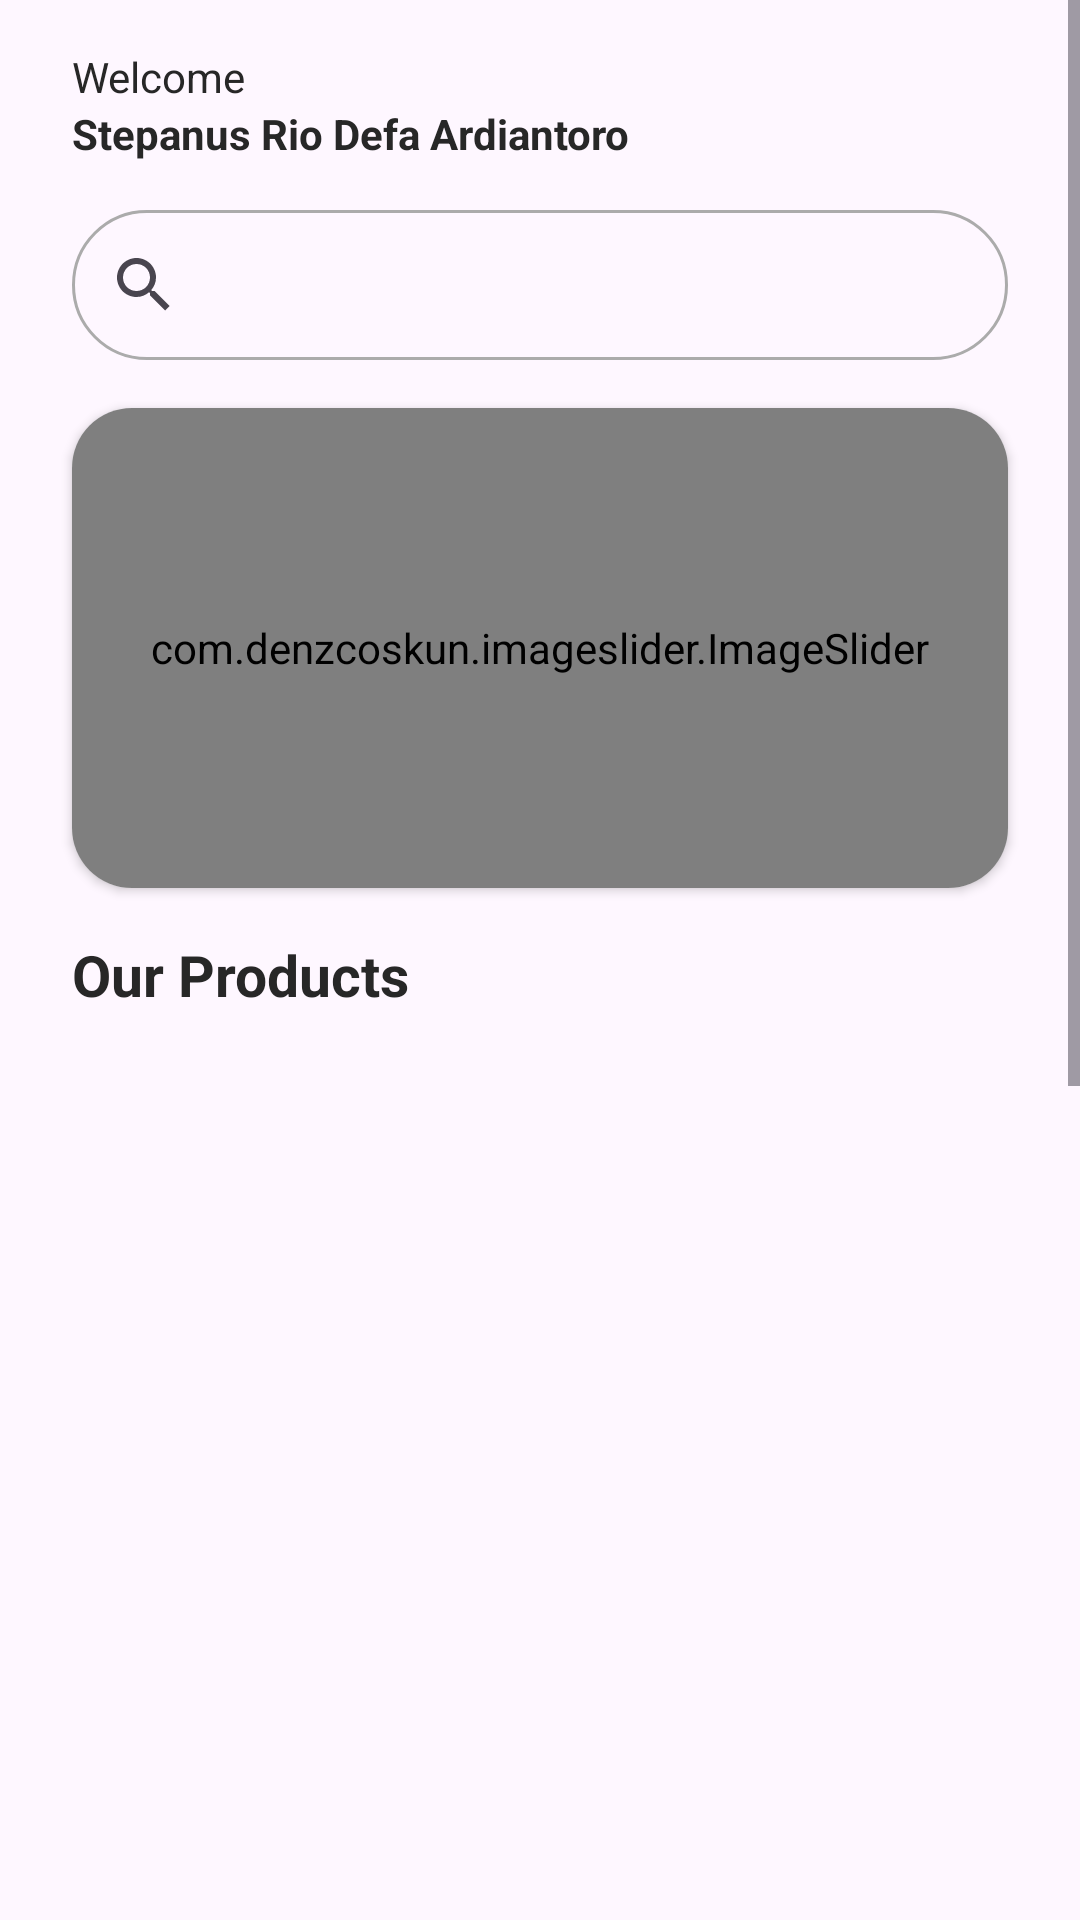

Reconstruct the res/layout file that produces this screen, plus the resources it refers to.
<!-- AndroidManifest.xml: application theme Theme.SparepartMotorAhassHonda -->
<!-- res/layout/fragment_home.xml -->
<?xml version="1.0" encoding="utf-8"?>
<androidx.constraintlayout.widget.ConstraintLayout xmlns:android="http://schemas.android.com/apk/res/android"
    xmlns:app="http://schemas.android.com/apk/res-auto"
    xmlns:tools="http://schemas.android.com/tools"
    android:layout_width="match_parent"
    android:layout_height="match_parent"
    android:orientation="vertical"
    tools:context=".ui.home.HomeFragment">

    <ScrollView
        android:layout_width="match_parent"
        android:layout_height="match_parent" >

        <LinearLayout
            android:layout_width="match_parent"
            android:layout_height="wrap_content"
            android:orientation="vertical">

            <androidx.constraintlayout.widget.ConstraintLayout
                android:layout_width="match_parent"
                android:layout_height="match_parent"
                android:layout_marginStart="24dp"
                android:layout_marginTop="16dp"
                android:layout_marginEnd="24dp">

                <TextView
                    android:id="@+id/textView"
                    android:layout_width="wrap_content"
                    android:layout_height="wrap_content"
                    android:text="Welcome"
                    android:textColor="@color/black"
                    app:layout_constraintStart_toStartOf="parent"
                    app:layout_constraintTop_toTopOf="parent"
                    tools:ignore="HardcodedText" />

                <TextView
                    android:id="@+id/tvUsername"
                    android:layout_width="wrap_content"
                    android:layout_height="wrap_content"
                    android:text="Stepanus Rio Defa Ardiantoro"
                    android:textColor="@color/black"
                    android:textStyle="bold"
                    app:layout_constraintStart_toStartOf="parent"
                    app:layout_constraintTop_toBottomOf="@+id/textView"
                    tools:ignore="HardcodedText"
                    tools:textColor="@color/black" />
            </androidx.constraintlayout.widget.ConstraintLayout>

            <SearchView
                android:id="@+id/searchView"
                android:layout_width="match_parent"
                android:layout_height="50dp"
                android:layout_marginStart="24dp"
                android:layout_marginTop="16dp"
                android:layout_marginEnd="24dp"
                android:background="@drawable/bginputtext" />

            <androidx.constraintlayout.widget.ConstraintLayout
                android:layout_width="match_parent"
                android:layout_height="match_parent">

                <androidx.cardview.widget.CardView
                    android:layout_width="match_parent"
                    android:layout_height="160dp"
                    android:layout_marginStart="24dp"
                    android:layout_marginTop="16dp"
                    android:layout_marginEnd="24dp"
                    android:layout_marginBottom="14dp"
                    android:elevation="10dp"
                    app:cardCornerRadius="20dp"
                    app:layout_constraintBottom_toBottomOf="parent"
                    app:layout_constraintEnd_toEndOf="parent"
                    app:layout_constraintStart_toStartOf="parent"
                    app:layout_constraintTop_toTopOf="parent">

                    <com.denzcoskun.imageslider.ImageSlider
                        android:id="@+id/imageSlider"
                        android:layout_width="match_parent"
                        android:layout_height="match_parent"
                        app:iss_auto_cycle="true"
                        app:iss_corner_radius="20"
                        app:iss_delay="1000"
                        app:iss_period="1000" />
                </androidx.cardview.widget.CardView>
            </androidx.constraintlayout.widget.ConstraintLayout>

            <TextView
                android:id="@+id/textView2"
                android:layout_width="match_parent"
                android:layout_height="wrap_content"
                android:layout_marginStart="24dp"
                android:layout_marginTop="2dp"
                android:layout_marginEnd="24dp"
                android:text="Our Products"
                android:textColor="@color/black"
                android:textSize="19sp"
                android:textStyle="bold"
                tools:ignore="HardcodedText" />

            <androidx.recyclerview.widget.RecyclerView
                android:id="@+id/rvProducts"
                android:layout_width="match_parent"
                android:layout_height="350dp"
                android:paddingBottom="16dp"
                android:layout_marginStart="15dp"
                android:layout_marginTop="16dp"
                android:layout_marginEnd="15dp" />

            <TextView
                android:id="@+id/textView35"
                android:layout_width="match_parent"
                android:layout_height="wrap_content"
                android:layout_marginStart="24dp"
                android:layout_marginTop="2dp"
                android:layout_marginEnd="24dp"
                android:text="About Us"
                android:textColor="@color/black"
                android:textSize="19sp"
                android:textStyle="bold"
                tools:ignore="HardcodedText" />

            <androidx.constraintlayout.widget.ConstraintLayout
                android:layout_width="match_parent"
                android:layout_marginBottom="100dp"
                android:layout_height="300dp">

                <TextView
                    android:id="@+id/textView37"
                    android:layout_width="wrap_content"
                    android:layout_height="wrap_content"
                    android:layout_marginTop="16dp"
                    android:text="Ahass Honda MH.Thamrin Semarang\nMenyediakan Berbagai Sparepart Unggulan \ndan\n Berkualitas"
                    android:textAlignment="center"
                    app:layout_constraintEnd_toEndOf="parent"
                    app:layout_constraintStart_toStartOf="parent"
                    app:layout_constraintTop_toTopOf="parent"
                    tools:ignore="HardcodedText" />

                <androidx.cardview.widget.CardView
                    android:layout_width="match_parent"
                    android:layout_height="160dp"
                    android:layout_marginStart="24dp"
                    android:layout_marginEnd="24dp"
                    android:layout_marginBottom="14dp"
                    android:elevation="10dp"
                    app:cardCornerRadius="20dp"
                    app:layout_constraintBottom_toBottomOf="parent"
                    app:layout_constraintEnd_toEndOf="parent"
                    app:layout_constraintStart_toStartOf="parent"
                    app:layout_constraintTop_toBottomOf="@+id/textView37">

                    <com.denzcoskun.imageslider.ImageSlider
                        android:id="@+id/imageSliderAboutUs"
                        android:layout_width="match_parent"
                        android:layout_height="match_parent"
                        app:iss_auto_cycle="true"
                        app:iss_corner_radius="20"
                        app:iss_delay="1000"
                        app:iss_period="1000" />
                </androidx.cardview.widget.CardView>
            </androidx.constraintlayout.widget.ConstraintLayout>

        </LinearLayout>
    </ScrollView>
</androidx.constraintlayout.widget.ConstraintLayout>
<!-- resources referenced by this layout -->
<resources>
  <color name="black">#272727</color>
  <!-- drawable bginputtext (drawable) -->
  <?xml version="1.0" encoding="utf-8"?>
  <selector xmlns:tools="http://schemas.android.com/tools" xmlns:android="http://schemas.android.com/apk/res/android" tools:ignore="MissingDefaultResource">
      <item>
          <shape android:shape="rectangle">
              <stroke android:width="1dp" android:color="@color/grey"/>
              <corners android:radius="50dp"/>
          </shape>
      </item>
  </selector>
  <style name="Theme.SparepartMotorAhassHonda" parent="Theme.MaterialComponents.DayNight.NoActionBar">
          
          <item name="colorPrimary">@color/purple_500</item>
          <item name="colorPrimaryVariant">@color/purple_700</item>
          <item name="colorOnPrimary">@color/white</item>
          
          <item name="colorSecondary">@color/teal_200</item>
          <item name="colorSecondaryVariant">@color/teal_700</item>
          <item name="colorOnSecondary">@color/black</item>
          
          
          
      </style>
  <color name="grey">#ababab</color>
  <color name="purple_500">#FF6200EE</color>
  <color name="purple_700">#FF3700B3</color>
  <color name="white">#FFFFFFFF</color>
  <color name="teal_200">#FF03DAC5</color>
  <color name="teal_700">#FF018786</color>
</resources>
